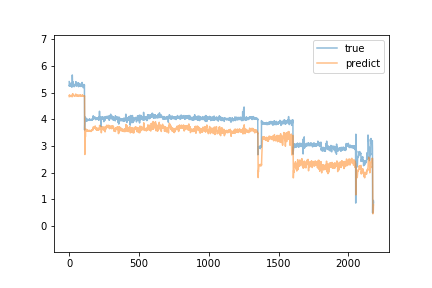

Source data for this figure (header and first rows):
predict, true
4.851, 5.41
4.907, 5.24
4.882, 5.29
4.897, 5.24
4.874, 5.25
4.87, 5.26
4.87, 5.24
4.855, 5.25
4.864, 5.24
4.86, 5.24
4.863, 5.27
4.87, 5.3
4.877, 5.36
4.897, 5.27
4.885, 5.25
4.875, 5.26
4.866, 5.24
4.865, 5.25
4.862, 5.22
4.855, 5.2
4.846, 5.27
4.859, 5.25
4.853, 5.66
4.93, 5.45
4.949, 5.33
4.903, 5.27
4.917, 5.41
4.947, 5.28
4.918, 5.27
4.915, 5.3
4.914, 5.29
4.91, 5.28
4.909, 5.29
4.889, 5.24
4.881, 5.23
4.875, 5.22
4.862, 5.24
4.869, 5.25
4.863, 5.26
4.867, 5.27
4.864, 5.27
4.863, 5.28
4.88, 5.3
4.881, 5.29
4.883, 5.33
4.89, 5.32
4.939, 5.31
4.909, 5.27
4.895, 5.41
4.933, 5.25
4.892, 5.33
4.911, 5.35
4.906, 5.25
4.877, 5.3
4.905, 5.29
4.894, 5.27
4.876, 5.28
4.896, 5.32
4.898, 5.28
4.893, 5.27
... 2,122 more rows
